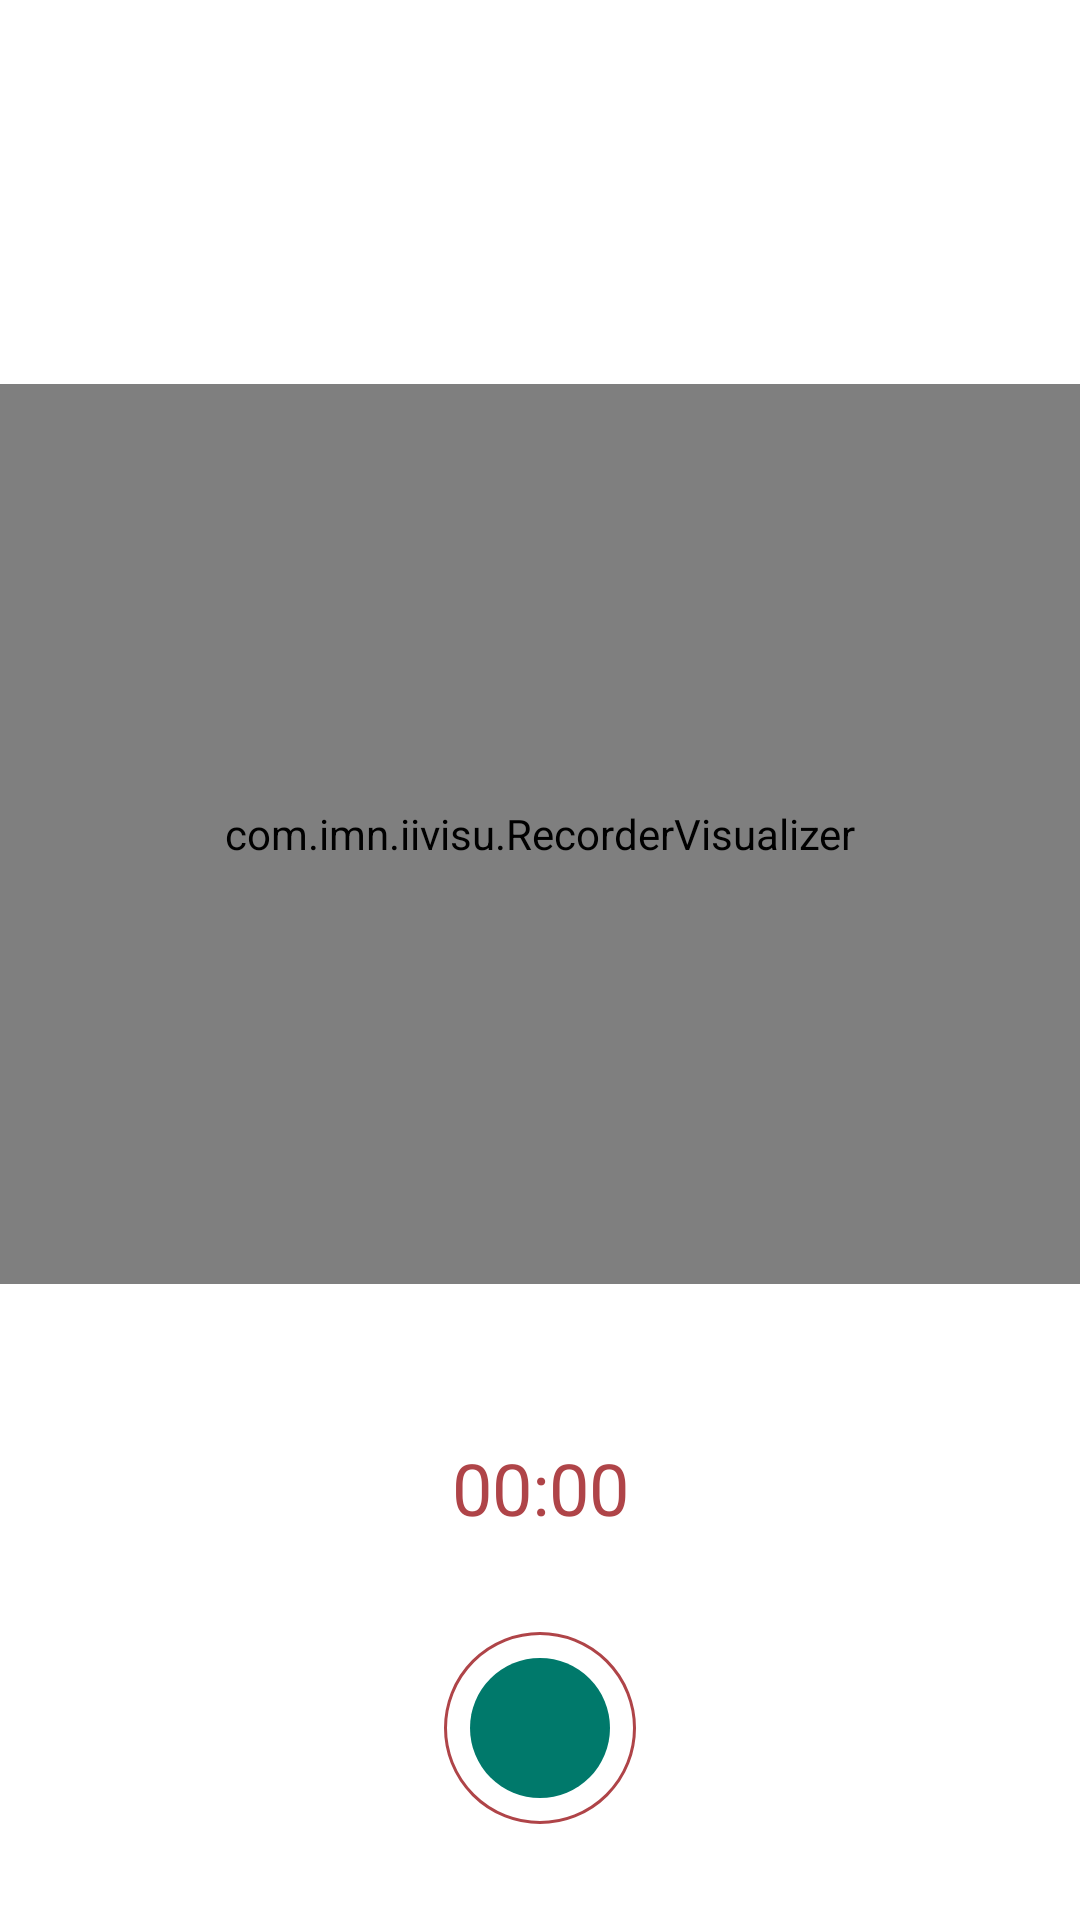

Write the Android layout XML for this screen, with the resource values it uses.
<!-- AndroidManifest.xml: application theme Theme.FaviPrototype -->
<!-- res/layout/activity_voice_recording.xml -->
<?xml version="1.0" encoding="utf-8"?>
<androidx.constraintlayout.widget.ConstraintLayout xmlns:android="http://schemas.android.com/apk/res/android"
    xmlns:app="http://schemas.android.com/apk/res-auto"
    xmlns:tools="http://schemas.android.com/tools"
    android:layout_width="match_parent"
    android:layout_height="match_parent"
    tools:context=".voicerecording.VoiceRecordingActivity">


    <com.imn.iivisu.RecorderVisualizer
        android:id="@+id/visualizer"
        android:layout_width="0dp"
        android:layout_height="@dimen/visualizer_height"
        android:layout_marginVertical="128dp"
        app:approximateBarDuration="75"
        app:backgroundBarPrimeColor="@color/gray"
        app:barWidth="3dp"
        app:layout_constraintLeft_toLeftOf="parent"
        app:layout_constraintRight_toRightOf="parent"
        app:layout_constraintTop_toTopOf="parent"
        app:layout_constraintVertical_chainStyle="packed"
        app:loadedBarPrimeColor="?attr/colorPrimaryVariant"
        app:maxAmp="100"
        app:spaceBetweenBar="2dp" />

    <TextView
        android:id="@+id/timeline_text_view"
        android:layout_width="wrap_content"
        android:layout_height="wrap_content"
        android:layout_margin="@dimen/spacing_double"
        android:text="@string/zero_time"
        android:textColor="?attr/colorSecondaryVariant"
        android:textSize="24sp"
        app:layout_constraintBottom_toTopOf="@id/record_button"
        app:layout_constraintEnd_toEndOf="parent"
        app:layout_constraintStart_toStartOf="parent" />

    <com.google.android.material.button.MaterialButton
        android:id="@+id/record_button"
        style="@style/IIVisuApp.CircleIconButton"
        android:layout_margin="@dimen/spacing_double"
        app:icon="@drawable/ic_record_24"
        app:layout_constraintBottom_toBottomOf="parent"
        app:layout_constraintEnd_toEndOf="parent"
        app:layout_constraintStart_toStartOf="parent"
        app:shapeAppearanceOverlay="@style/IIVisuApp.ShapeAppearanceOverlay.Button.Circle" />

</androidx.constraintlayout.widget.ConstraintLayout>
<!-- resources referenced by this layout -->
<resources>
  <dimen name="spacing_double">32dp</dimen>
  <dimen name="visualizer_height">300dp</dimen>
  <!-- drawable ic_record_24 (drawable) -->
  <vector xmlns:android="http://schemas.android.com/apk/res/android"
      android:width="24dp"
      android:height="24dp"
      android:viewportWidth="24"
      android:viewportHeight="24"
      android:tint="?attr/colorControlNormal">
      <path
          android:fillColor="@android:color/white"
          android:pathData="M12,12m-8,0a8,8 0,1 1,16 0a8,8 0,1 1,-16 0"/>
  </vector>
  <string name="zero_time">00:00</string>
  <style name="IIVisuApp.CircleIconButton" parent="Widget.MaterialComponents.Button.OutlinedButton">
          <item name="android:padding">0dp</item>
          <item name="android:insetLeft">0dp</item>
          <item name="android:insetTop">0dp</item>
          <item name="android:insetRight">0dp</item>
          <item name="android:insetBottom">0dp</item>
          <item name="android:layout_width">64dp</item>
          <item name="android:layout_height">64dp</item>
          <item name="iconPadding">0dp</item>
          <item name="iconSize">70dp</item>
          <item name="iconGravity">textStart</item>
          <item name="strokeColor">?attr/colorSecondaryVariant</item>
      </style>
  <style name="IIVisuApp.ShapeAppearanceOverlay.Button.Circle" parent="">
          <item name="cornerFamily">rounded</item>
          <item name="cornerSize">50%</item>
      </style>
  <style name="Theme.FaviPrototype" parent="Theme.MaterialComponents.DayNight.DarkActionBar">
          
          <item name="colorPrimary">@color/teal_700_medium</item>
          <item name="colorPrimaryVariant">@color/teal_700_dark</item>
          <item name="colorOnPrimary">@color/white</item>
          
          <item name="colorSecondary">@color/red_300_light</item>
          <item name="colorSecondaryVariant">@color/red_300_dark</item>
          <item name="colorOnSecondary">@color/black</item>
          
          <item name="android:statusBarColor" tools:targetApi="l">?attr/colorPrimary</item>
          
      </style>
  <color name="teal_700_medium">#FF00796b</color>
  <color name="teal_700_dark">#FF004c40</color>
  <color name="white">#FFFFFFFF</color>
  <color name="red_300_light">#FFffa4a2</color>
  <color name="red_300_dark">#FFaf4448</color>
  <color name="black">#FF000000</color>
</resources>
